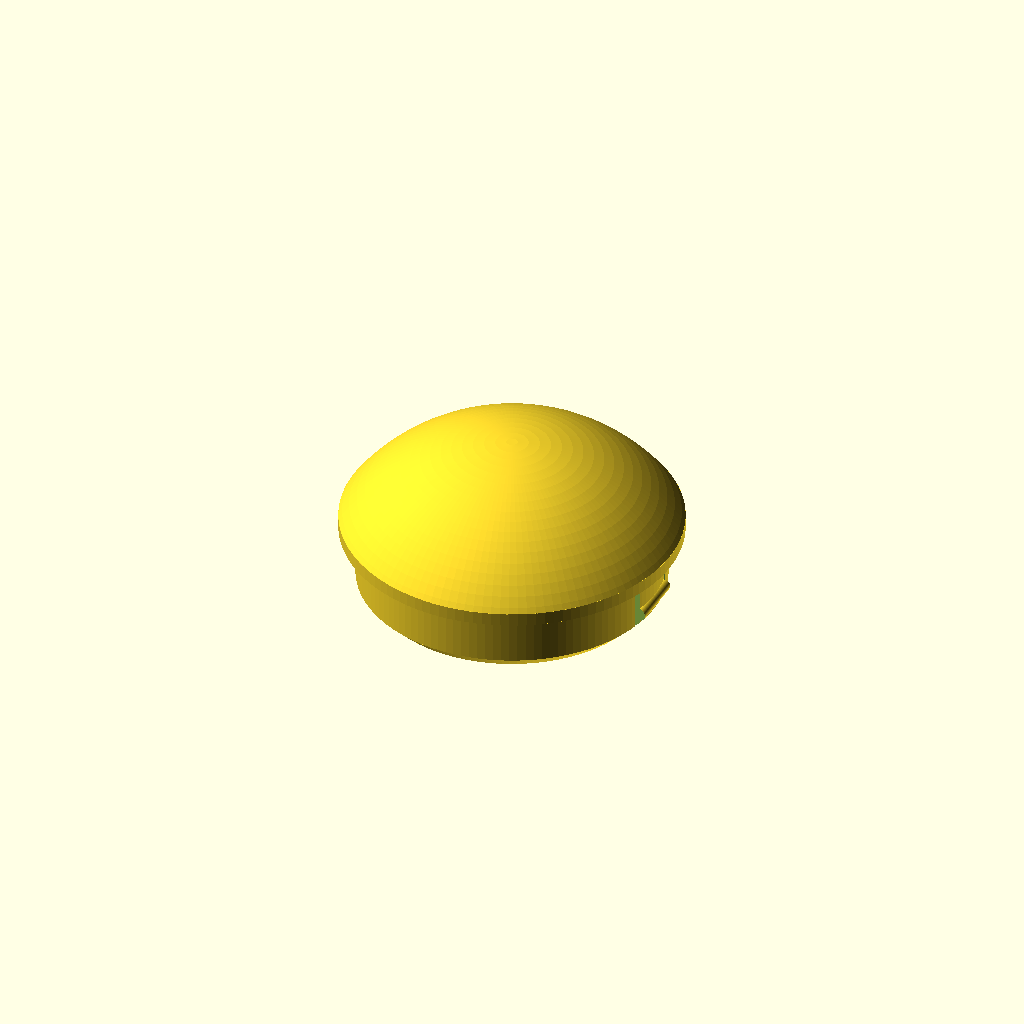
Cell 1: the model at its default parameters.
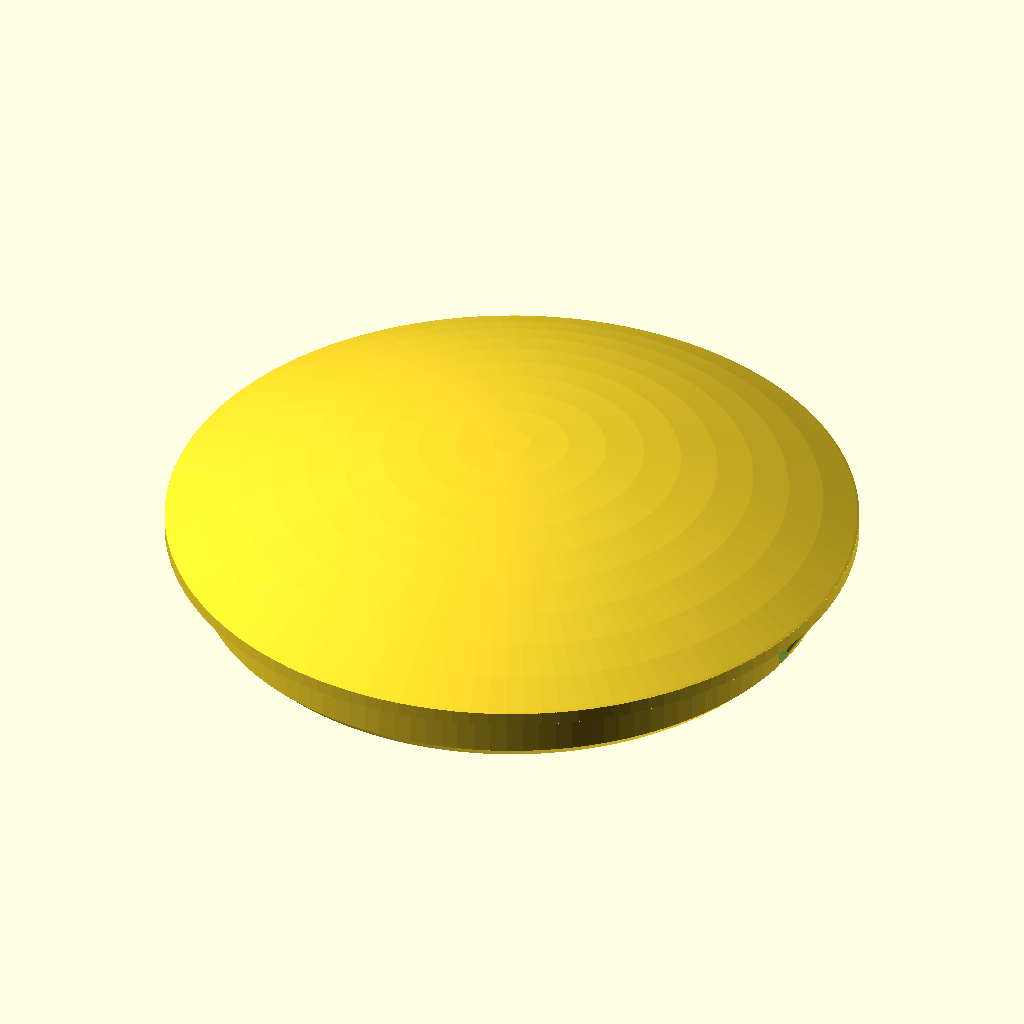
Cell 2: inch = 50.8 (everything else at default).
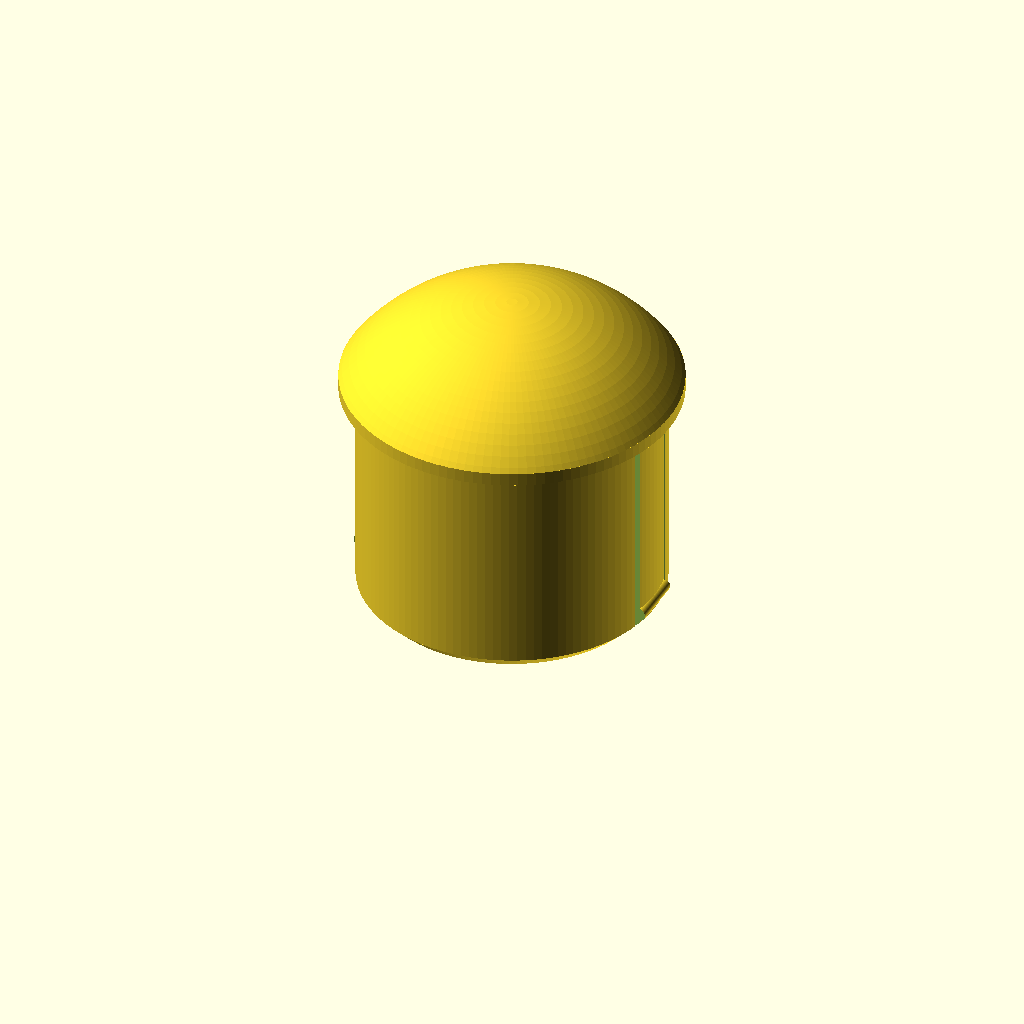
Cell 3: total_height = 50 (everything else at default).
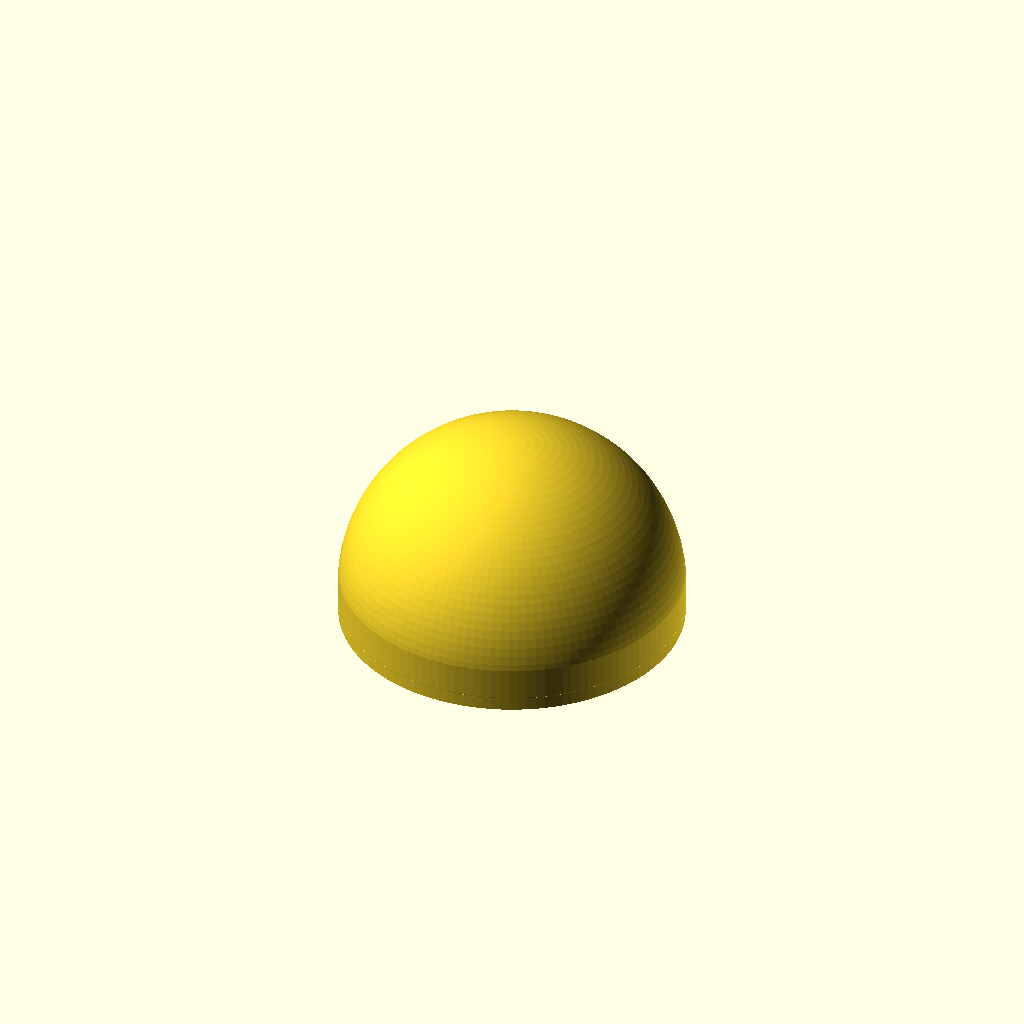
Cell 4 — flange_height set to 30, the other parameters unchanged.
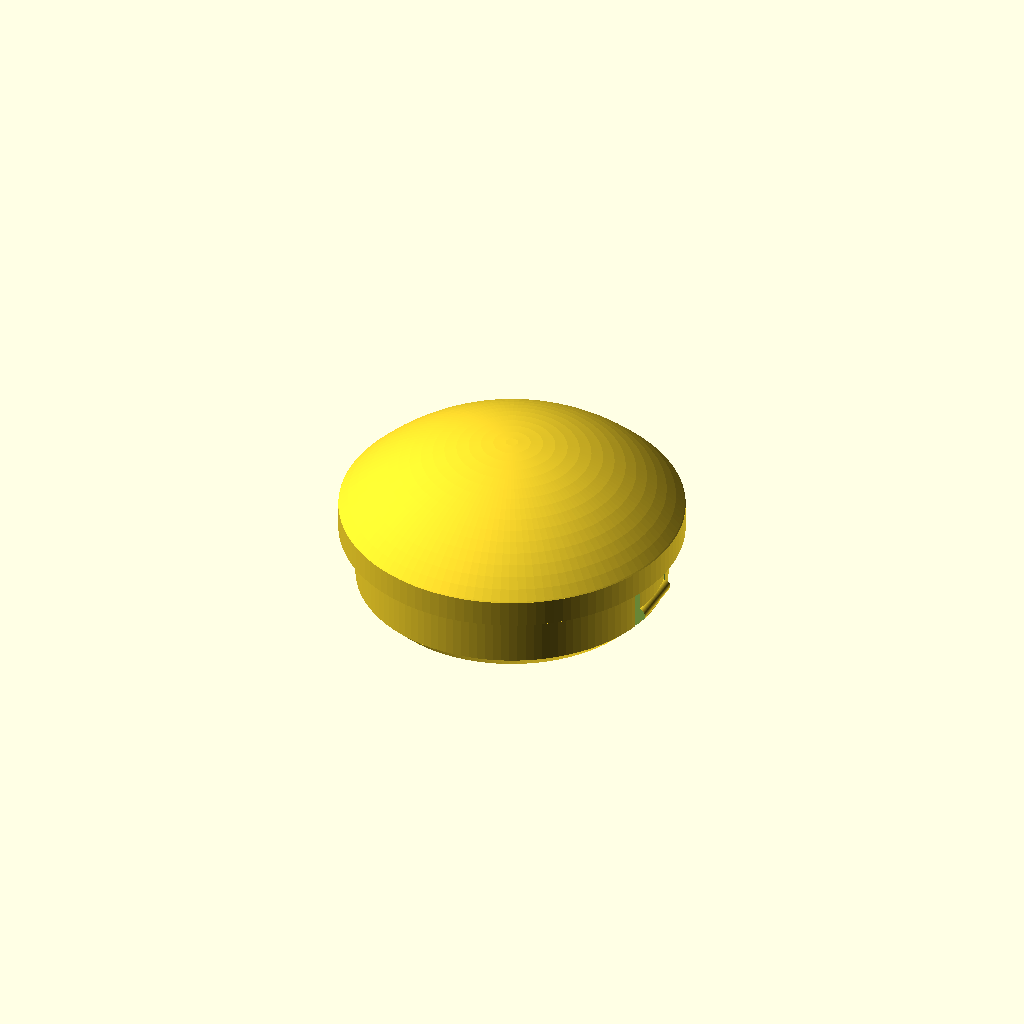
Cell 5: rim_height = 4 (everything else at default).
One fixed orthographic camera (rotation 55°, 0°, 25°; colour scheme Cornfield) for every cell.
Source of the model, Trailer-Jack-Cap/Trailer-Jack-Cap-Round-Top.scad:
/*
 * Trailer Jack Stand Cap - Round Top Version
 *
 * Designed to fit INTO a pipe with:
 * - Outer Diameter (OD): 2 inches (~50.8 mm)
 * - Inner Diameter (ID): 1 13/16 inches (~46.0375 mm)
 *
 * Parameters:
 * - Total Height: 25 mm
 * - Wall Thickness: >= 3 mm (We use 3.5 mm for high strength)
 * - Print Clearance: 0.25 mm (to ensure a snug but doable push-fit)
 * - Rounded Dome: A shallow spherical cap that looks clean and sheds water.
 *
 * Print Recommendation:
 * - Print plug-down (opening on the bed) for a completely support-free print!
 * - The interior ceiling has a matching spherical dome cavity, which 
 *   keeps the wall thickness perfectly uniform (3.5 mm) and prints 
 *   flawlessly without internal supports.
 * - Use PETG, ASA, or TPU for outdoor durability.
 */

// --- Units & Conversion ---
inch = 25.4;

// --- Parametric Dimensions ---
pipe_od = 2.0 * inch;       // Pipe Outer Diameter (50.8 mm)
pipe_id = 1.8125 * inch;    // Pipe Inner Diameter (46.0375 mm) - 1 13/16"

total_height = 25.0;        // Total height of the cap in mm
flange_height = 15.0;       // Total height of the flange/cap outside the pipe (mm)
rim_height = 2.0;           // Vertical edge/rim height before dome starts (mm)
wall_thickness = 3.5;      // Thickness of the walls (must be >= 3.0 mm)
clearance = 0.25;          // Tolerance/clearance for 3D printing fit inside the pipe (mm)
chamfer_height = 2.0;      // Height of the lead-in chamfer at the bottom of the plug

// --- Tab Parameters ---
tab_width = 9.5;            // Width of each tension tab in mm
slit_width = 1.2;           // Width of the vertical cuts defining the tab (mm)
bump_radius = 1.0;          // Profile radius of the horizontal contact bump (mm)
bump_protrusion = 0.6;      // Height the bump protrudes from the plug OD (mm)
bump_from_bottom = 3.5;     // Distance of the bump center from the plug tip (mm)
tab_attachment = 1.5;       // Height of material keeping the tab attached near the flange (mm)

// --- Calculated Values ---
dome_height = flange_height - rim_height; // Height of the spherical dome (13.0 mm)
plug_od = pipe_id - clearance; // Outer diameter of the plug section
plug_height = total_height - flange_height; // Height of the insert section (10.0 mm)
cavity_id = plug_od - (2 * wall_thickness); // Inside diameter of the hollow cavity

// Calculated tab angles and coordinates
tab_angle = 2 * asin(tab_width / plug_od);
bump_z = bump_from_bottom;
slit_z_start = -1.0;
slit_height = plug_height - tab_attachment + 1.0;

// Dome geometry calculations (using standard spherical cap formula: R = (r^2 + h^2) / (2 * h))
outer_r = pipe_od / 2;
outer_sphere_r = (pow(outer_r, 2) + pow(dome_height, 2)) / (2 * dome_height);

inner_r = cavity_id / 2;
inner_dome_height = dome_height - wall_thickness;
inner_sphere_r = (pow(inner_r, 2) + pow(inner_dome_height, 2)) / (2 * inner_dome_height);

// Quality setting (number of fragments in circle)
$fn = 120;

module trailer_jack_cap_round_top() {
    difference() {
        // --- Outer Solid Shape ---
        union() {
            // 1. Tapered Lead-in (Chamfer) at the bottom of the plug (for easy insertion)
            cylinder(h = chamfer_height, d1 = plug_od - (2 * chamfer_height), d2 = plug_od);
            
            // 2. Main Plug body (goes inside the pipe)
            translate([0, 0, chamfer_height])
                cylinder(h = plug_height - chamfer_height, d = plug_od);
            
            // 3. Vertical Edge/Rim of the Flange
            translate([0, 0, plug_height])
                cylinder(h = rim_height, d = pipe_od);
            
            // 4. Rounded Dome Top (Flange / Cover) starting on top of the rim
            translate([0, 0, plug_height + rim_height]) {
                intersection() {
                    cylinder(h = dome_height, d = pipe_od);
                    translate([0, 0, -(outer_sphere_r - dome_height)])
                        sphere(r = outer_sphere_r);
                }
            }
            
            // 5. Tension Bumps on both sides (0 and 180 degrees)
            // 0 degrees (positive X side) - length is tab_width - 0.5 to keep it strictly on the tab
            translate([plug_od/2 - bump_radius + bump_protrusion, 0, bump_z])
                rotate([90, 0, 0])
                    cylinder(h = tab_width - 0.5, r = bump_radius, center = true);
                    
            // 180 degrees (negative X side) - length is tab_width - 0.5 to keep it strictly on the tab
            translate([-(plug_od/2 - bump_radius + bump_protrusion), 0, bump_z])
                rotate([90, 0, 0])
                    cylinder(h = tab_width - 0.5, r = bump_radius, center = true);
        }
        
        // --- Inner Cavity (Uniform wall thickness, completely support-free) ---
        union() {
            // 1. Main plug cavity + vertical rim cavity (cylinder)
            translate([0, 0, -1]) // extend slightly below z=0 for a clean cut
                cylinder(h = plug_height + rim_height + 1, d = cavity_id);
            
            // 2. Matching inner dome cavity (maintains uniform wall thickness and prints support-free)
            translate([0, 0, plug_height + rim_height]) {
                intersection() {
                    cylinder(h = inner_dome_height, d = cavity_id);
                    translate([0, 0, -(inner_sphere_r - inner_dome_height)])
                        sphere(r = inner_sphere_r);
                }
            }
        }
        
        // --- Slits for the Tabs (0 and 180 degrees) ---
        // We cut the slits radially outwards from the center
        for (angle = [tab_angle/2, -tab_angle/2, 180 + tab_angle/2, 180 - tab_angle/2]) {
            rotate([0, 0, angle])
                translate([0, -slit_width/2, slit_z_start])
                    cube([plug_od/2 + 2, slit_width, slit_height]);
        }
    }
}

// Instantiate the cap
trailer_jack_cap_round_top();
Customizer parameters (derived from the source; name, type, default, range or options):
inch: number, default 25.4
total_height: number, default 25
flange_height: number, default 15
rim_height: number, default 2
wall_thickness: number, default 3.5
clearance: number, default 0.25
chamfer_height: number, default 2
tab_width: number, default 9.5
slit_width: number, default 1.2
bump_radius: number, default 1
bump_protrusion: number, default 0.6
bump_from_bottom: number, default 3.5
tab_attachment: number, default 1.5
slit_z_start: number, default -1
